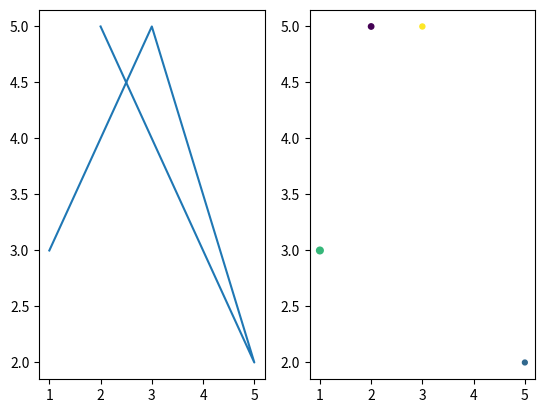

This figure's Python source:
#!/usr/bin/env python3

import numpy as np
import matplotlib.pyplot as plt

def subfigures(a):
    x, y, c, s = a[:, 0], a[:, 1], a[:, 2], a[:, 3]
    fig, ax = plt.subplots(1, 2)
    ax[0].plot(x, y)
    ax[1].scatter(x, y, c=c, s=s)
    plt.show()


def main():
    a = np.array(([1, 3, 5, 2], [3, 5, 2, 5], [5, 6, 4, 3], [23, 13, 12, 15]))
    a = np.transpose(a)
    print(a)
    subfigures(a)

if __name__ == "__main__":
    main()
